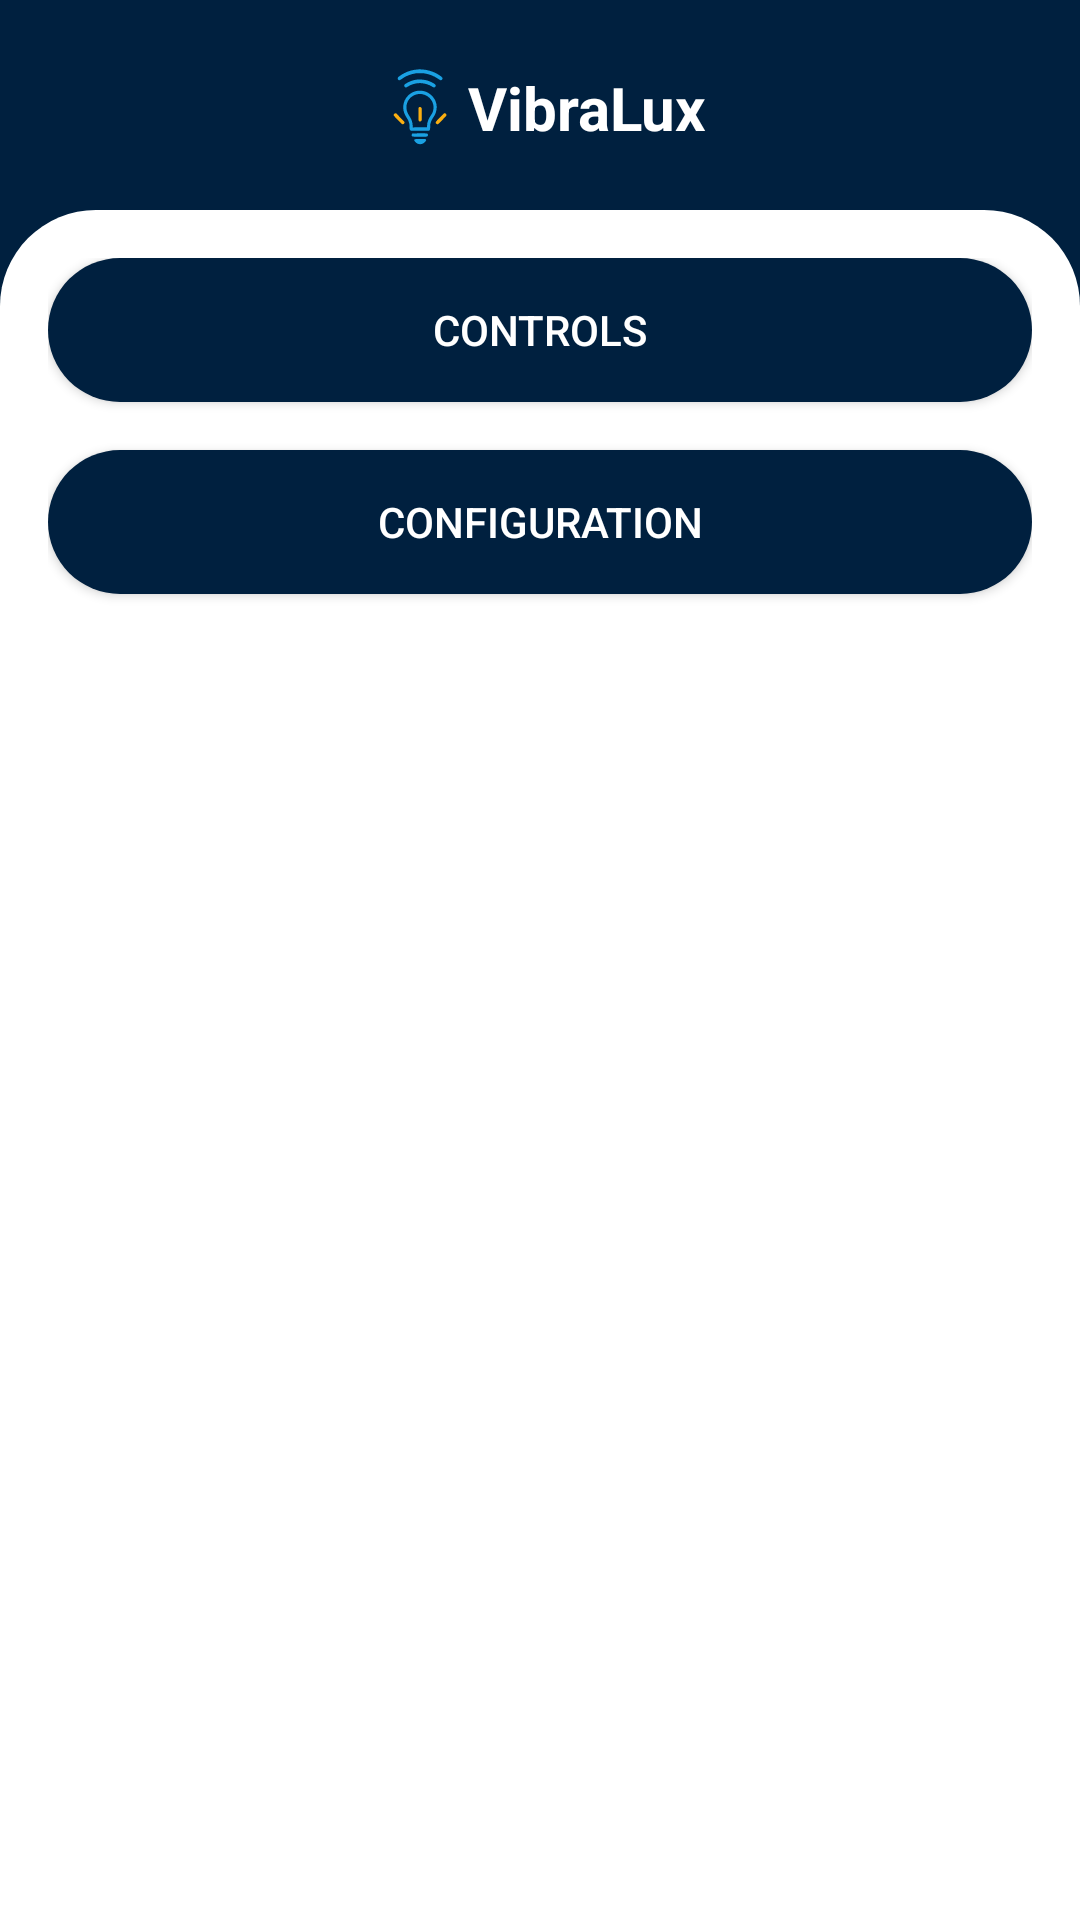

Layout XML and referenced resources for this Android screen:
<!-- AndroidManifest.xml: application theme Theme.VibraLux -->
<!-- res/layout/activity_device_menu.xml -->
<?xml version="1.0" encoding="utf-8"?>
<FrameLayout xmlns:android="http://schemas.android.com/apk/res/android"
    android:layout_width="match_parent"
    android:layout_height="match_parent">

    
    <LinearLayout
        android:layout_width="match_parent"
        android:layout_height="match_parent"
        android:orientation="vertical"
        android:background="@color/primary"
        android:gravity="top">

        
        <LinearLayout
            android:layout_width="match_parent"
            android:layout_height="wrap_content"
            android:gravity="center"
            android:orientation="horizontal"
            android:paddingTop="20dp"
            android:paddingBottom="20dp">

            <ImageView
                android:id="@+id/logo"
                android:layout_width="32dp"
                android:layout_height="32dp"
                android:src="@drawable/ic_launcher_foreground"
                android:contentDescription="Logo" />

            <TextView
                android:layout_width="wrap_content"
                android:layout_height="wrap_content"
                android:text="VibraLux"
                android:textColor="#FFFFFF"
                android:textSize="20sp"
                android:textStyle="bold" />
        </LinearLayout>
    </LinearLayout>

    
    <LinearLayout
        android:layout_width="match_parent"
        android:layout_height="match_parent"
        android:orientation="vertical"
        android:background="@drawable/white_top_rounded"
        android:padding="16dp"
        android:layout_marginTop="70dp">

        <Button
            android:id="@+id/btnControls"
            android:layout_width="match_parent"
            android:layout_height="wrap_content"
            android:text="Controls"
            android:textColor="#FFFFFF"
            android:background="@drawable/rounded_button"
            android:layout_marginBottom="16dp" />

        <Button
            android:id="@+id/btnConfig"
            android:layout_width="match_parent"
            android:layout_height="wrap_content"
            android:text="Configuration"
            android:textColor="#FFFFFF"
            android:background="@drawable/rounded_button" />
    </LinearLayout>
</FrameLayout>
<!-- resources referenced by this layout -->
<resources>
  <color name="primary">#00203F</color>
  <!-- drawable ic_launcher_foreground: vector/xml drawable (drawable, 4155 chars, omitted) -->
  <!-- drawable rounded_button (drawable) -->
  <?xml version="1.0" encoding="utf-8"?>
  <shape xmlns:android="http://schemas.android.com/apk/res/android">
      <solid android:color="#00203F"/>
      <corners android:radius="24dp"/>
  </shape>
  <!-- drawable white_top_rounded (drawable) -->
  <?xml version="1.0" encoding="utf-8"?>
  <shape xmlns:android="http://schemas.android.com/apk/res/android">
      <solid android:color="#FFFFFF" />
      <corners android:topLeftRadius="32dp" android:topRightRadius="32dp"/>
  </shape>
  <style name="Theme.VibraLux" parent="Base.Theme.VibraLux" />
  <style name="Base.Theme.VibraLux" parent="Theme.Material3.DayNight.NoActionBar">
          
          
      </style>
</resources>
